Run: headless pygame with SDL's dummy video driver; simulated clock (each Clock.tick advances the game by its frame time, no real sleeping); random seed 0; keys injected as events and as key.get_pressed() state; no mouse input.
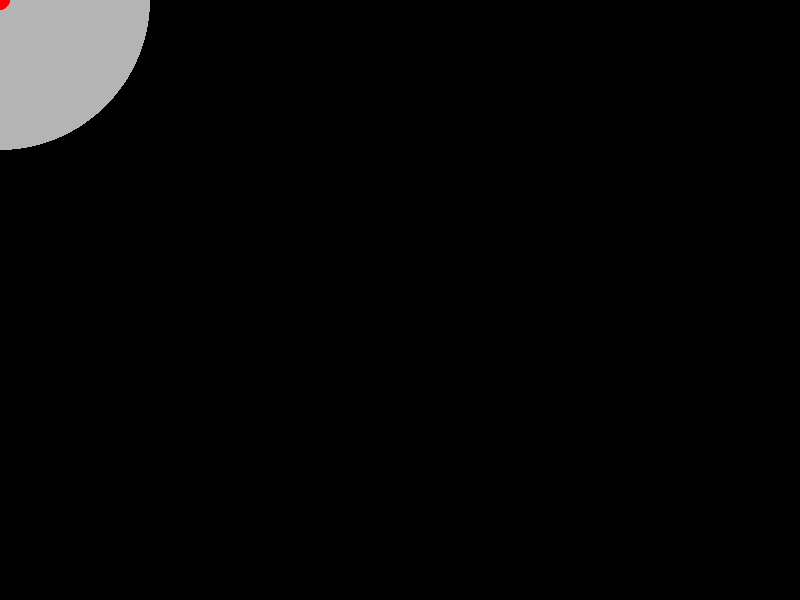
Frame 1 of 4 · flips 1–60 · no input
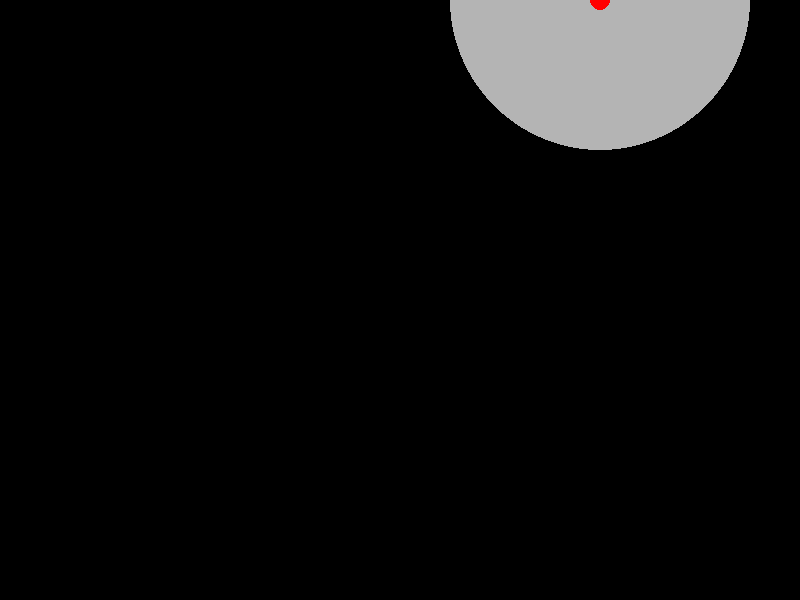
Frame 2 of 4 · flips 61–180 · tapped SPACE, RETURN · held RIGHT (→), D
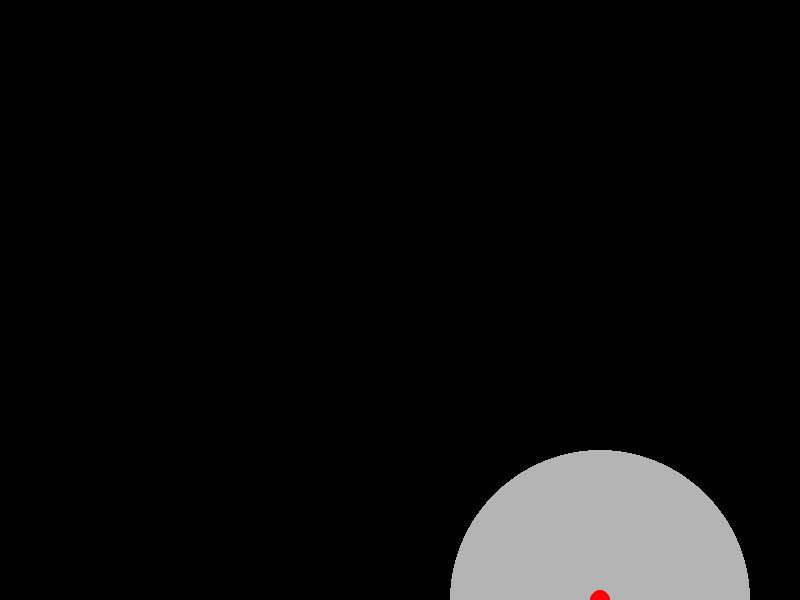
Frame 3 of 4 · flips 181–300 · held DOWN (↓), S
Frame 4 of 4 · flips 301–420 · held LEFT (←), A, UP (↑), W · screen same as frame 1, image omitted

The pygame program that drew these frames:

import pygame
import math

# Initialize Pygame
pygame.init()

# Función para medir distancia entre dos puntos
def distance(p1, p2):
    return math.hypot(p2[0] - p1[0], p2[1] - p1[1])

# Verifica si el centro de un rectángulo está dentro del FOV circular
def is_in_fov_circle(player_pos, rect, radius):
    return distance(player_pos, rect.center) <= radius

# Screen setup
WIDTH, HEIGHT = 800, 600
screen = pygame.display.set_mode((WIDTH, HEIGHT))
clock = pygame.time.Clock()

# Colors
BLACK = (0, 0, 0)
GRAY = (100, 100, 100)
RED = (255, 0, 0)

# Player setup
player_pos = [0, 0]
FOV_RADIUS = 150

# Obstacles
obstacles = [
    pygame.Rect(200, 200, 100, 100),
    pygame.Rect(500, 400, 150, 50)
]

# Game loop
running = True
while running:
    for event in pygame.event.get():
        if event.type == pygame.QUIT:
            running = False

    # Player movement
    keys = pygame.key.get_pressed()
    if keys[pygame.K_w]: player_pos[1] -= 5
    if keys[pygame.K_s]: player_pos[1] += 5
    if keys[pygame.K_a]: player_pos[0] -= 5
    if keys[pygame.K_d]: player_pos[0] += 5

    # Drawing
    screen.fill(BLACK)

    # Dibujar obstáculos visibles dentro del FOV, Y en nuestro caso ABSOLUTAMENTE TODO
    for obstacle in obstacles:
        if is_in_fov_circle(player_pos, obstacle, FOV_RADIUS):
            pygame.draw.rect(screen, RED, obstacle)

    # Dibujar máscara negra con agujero circular
    dark_surface = pygame.Surface((WIDTH, HEIGHT), pygame.SRCALPHA)
    dark_surface.fill((0, 0, 0, 220))
    pygame.draw.circle(dark_surface, (255, 255, 255, 180), player_pos, FOV_RADIUS)
    screen.blit(dark_surface, (0, 0))

    # Dibujar jugador
    pygame.draw.circle(screen, RED, player_pos, 10)

    pygame.display.flip()
    clock.tick(60)

pygame.quit()
